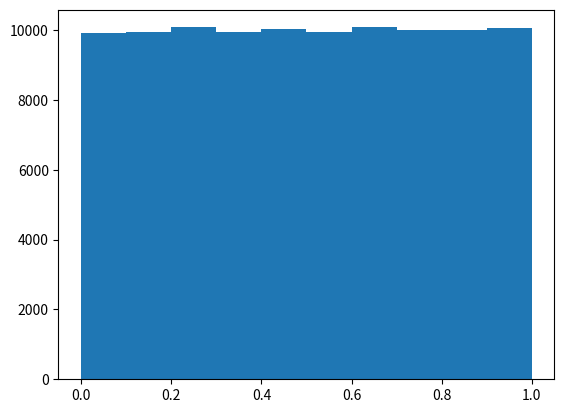

This chart was generated by the following Python code:

from matplotlib import pyplot as plt


#GCL

def GCL(multi, inc, mod, x0):
	#x0 = valor anterior

	return ((multi * x0) + inc) % mod


if __name__ == "__main__":
	x0 = 96771 # = 0.15*74620 + 0.25*100608 + 0.6*100710

	multiplicador = 1013904223 

	incremento = 1664525

	modulo = 2**32

	resultados_A = []

	iteracion_actual = x0

	for i in range(5):

		iteracion_actual = GCL(multiplicador, incremento, modulo, iteracion_actual)
		print(iteracion_actual)
		resultados_A.append(iteracion_actual)

	resultados_B = []

	iteracion_actual = x0
	for i in range(100000):

		iteracion_actual = GCL(multiplicador, incremento, modulo, iteracion_actual)
		resultados_B.append(iteracion_actual / (modulo-1))


	plt.hist(resultados_B)
	plt.show()